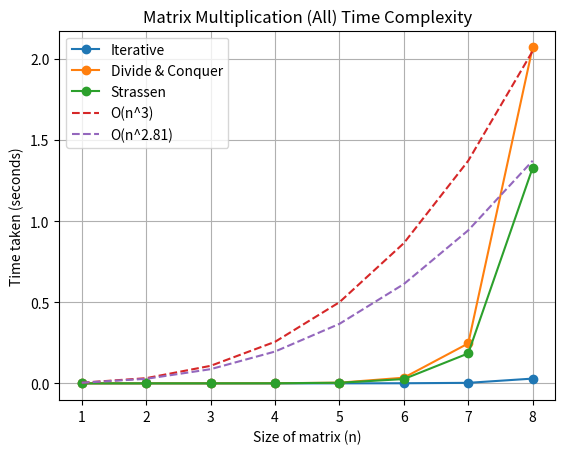

Recreate this plot in Python.
import matplotlib.pyplot as plt
import numpy as np
import math

n = [1, 2, 3, 4, 5, 6, 7, 8]
t1 = [0.000001, 0.000002, 0.000003, 0.000013,
      0.000084, 0.000671, 0.003226, 0.029327]
t2 = [0.000008, 0.000020, 0.000100, 0.000707,
      0.004184, 0.034965, 0.246129, 2.070637]
t3 = [0.000003, 0.000018, 0.000131, 0.000505,
      0.003828, 0.026499, 0.184726, 1.328793]

x = np.linspace(1, 8, 8)
k = 0.004
plt.plot(n, t1, label="Iterative", marker="o")
plt.plot(n, t2, label="Divide & Conquer", marker="o")
plt.plot(n, t3, label="Strassen", marker="o")

plt.plot(x, k*x**3, label='O(n^3)', linestyle="--")
plt.plot(x, k*x**(math.log2(7)), label='O(n^2.81)', linestyle="--")

plt.title("Matrix Multiplication (All) Time Complexity")
plt.xlabel("Size of matrix (n)")
plt.ylabel("Time taken (seconds)")
plt.grid(True)
plt.legend()
plt.show()
